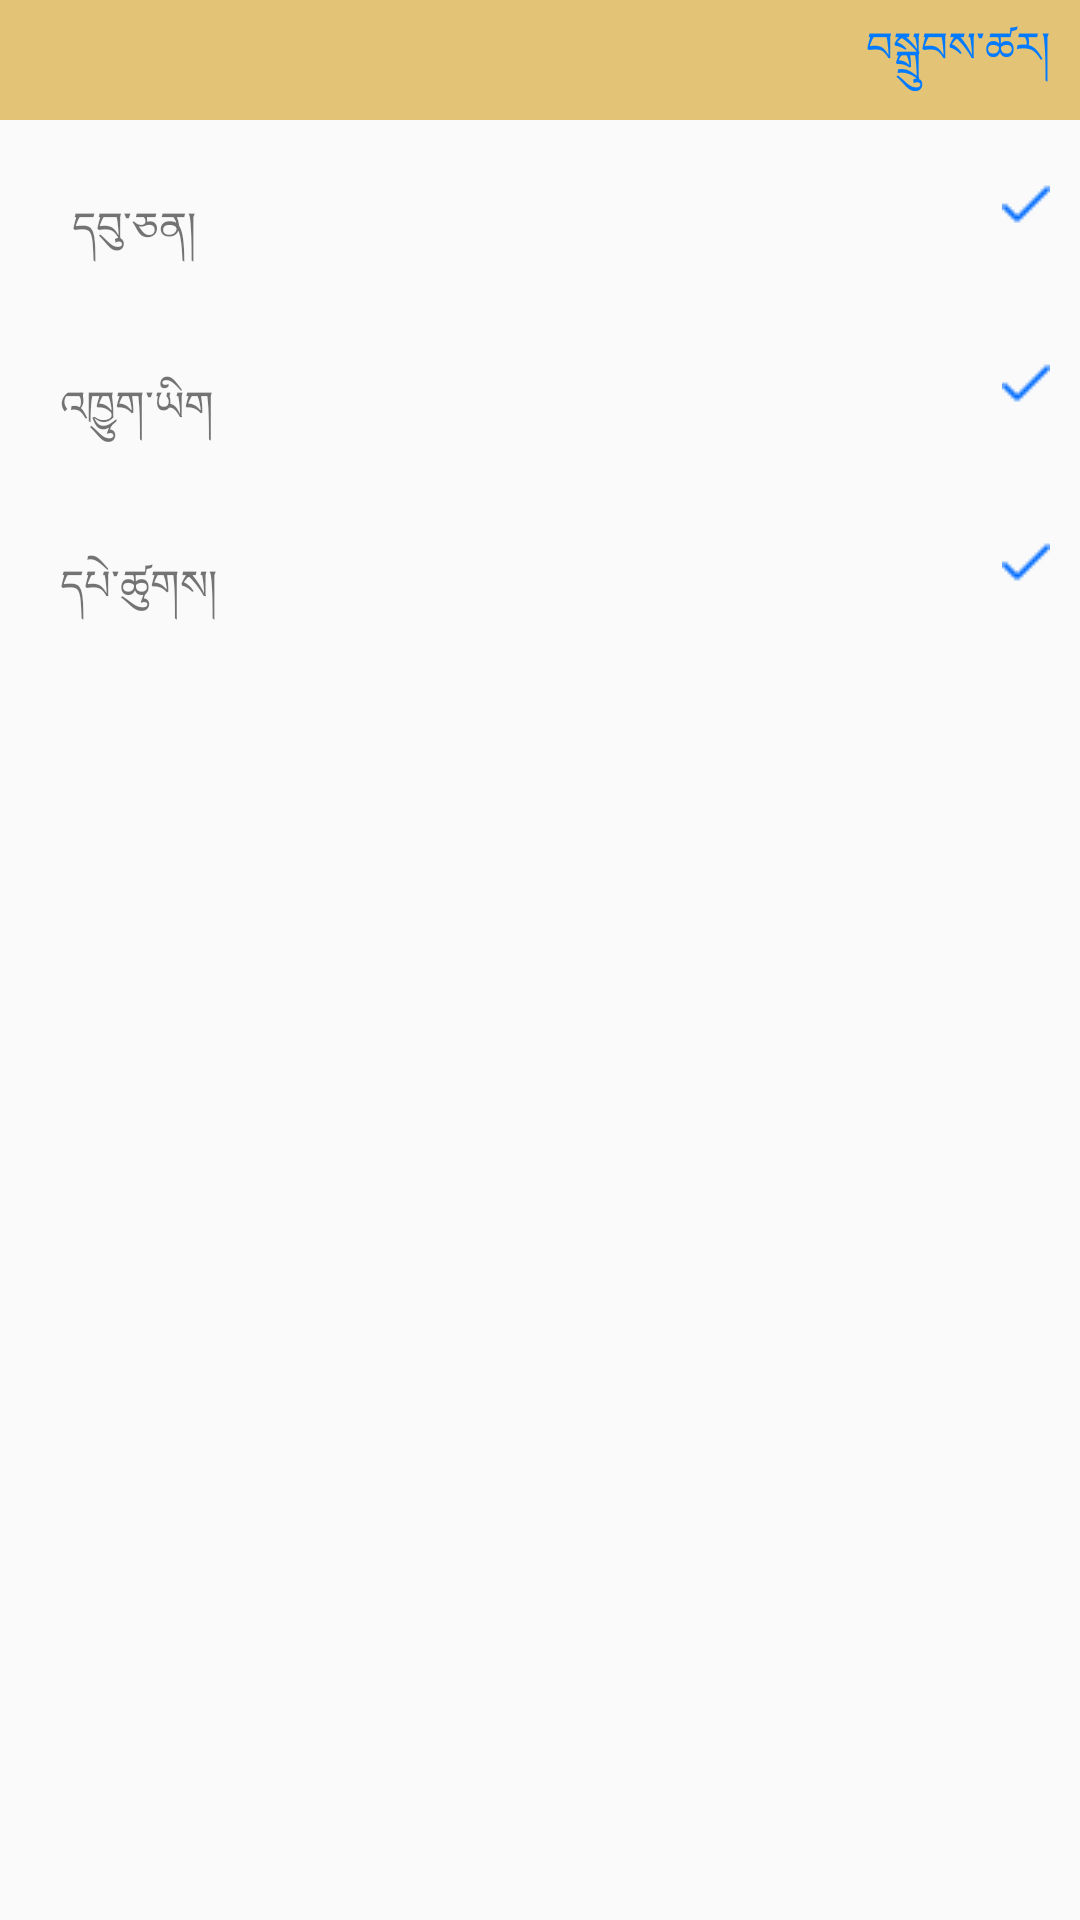

Android layout source for this screen:
<!-- AndroidManifest.xml: activity theme AppTheme -->
<!-- res/layout/activity_font.xml -->
<?xml version="1.0" encoding="utf-8"?>
<LinearLayout xmlns:android="http://schemas.android.com/apk/res/android"
    android:orientation="vertical" android:layout_width="match_parent"
    android:layout_height="match_parent">
    <FrameLayout
        android:layout_width="match_parent"
        android:layout_height="40dp">
        <View
            android:background="@color/colorMain"
            android:layout_width="match_parent"
            android:layout_height="match_parent"/>
        <RelativeLayout
            android:layout_width="match_parent"
            android:layout_height="match_parent">
            <TextView
                android:id="@+id/tvDoneFont"
                android:layout_width="wrap_content"
                android:layout_height="match_parent"
                android:gravity="center"
                android:layout_centerVertical="true"
                android:layout_alignParentRight="true"
                android:layout_marginRight="10dp"
                android:text="བསྒྲུབས་ཚར།"
                android:textColor="@color/colorButton"
                />

        </RelativeLayout>
    </FrameLayout>
    <RelativeLayout
        android:id="@+id/rlly_f1"
        android:layout_width="match_parent"
        android:layout_height="wrap_content"
        android:orientation="horizontal"
        android:paddingTop="10dp"
        android:paddingLeft="10dp"
        android:paddingRight="10dp"
        >

        <TextView
            android:id="@+id/tvFont1"
            android:paddingTop="10dp"
            android:paddingLeft="14dp"
            android:layout_width="match_parent"
            android:layout_height="wrap_content"
            android:text="@string/kFont1"/>
        <ImageView
            android:id="@+id/imgCheck1"
            android:paddingTop="10dp"
            android:layout_alignParentRight="true"
            android:layout_width="wrap_content"
            android:layout_height="wrap_content"
            android:src="@drawable/checker"/>
    </RelativeLayout>
    <RelativeLayout
        android:id="@+id/rlly_f2"
        android:layout_width="match_parent"
        android:layout_height="wrap_content"
        android:orientation="horizontal"
        android:paddingTop="10dp"
        android:paddingLeft="10dp"
        android:paddingRight="10dp"
        >

        <TextView
            android:id="@+id/tvFont2"
            android:paddingTop="10dp"
            android:paddingLeft="10dp"
            android:layout_width="match_parent"
            android:layout_height="wrap_content"
            android:text="@string/kFont2"/>

        <ImageView
            android:id="@+id/imgCheck2"
            android:paddingTop="10dp"
            android:layout_alignParentRight="true"
            android:layout_width="wrap_content"
            android:layout_height="wrap_content"
            android:src="@drawable/checker"/>
    </RelativeLayout>
    <RelativeLayout
        android:id="@+id/rlly_f3"
        android:layout_width="match_parent"
        android:layout_height="wrap_content"
        android:orientation="horizontal"
        android:paddingTop="10dp"
        android:paddingLeft="10dp"
        android:paddingRight="10dp"
        >

        <TextView
            android:id="@+id/tvFont3"
            android:paddingTop="10dp"
            android:layout_width="match_parent"
            android:layout_height="wrap_content"
            android:paddingLeft="10dp"
            android:text="@string/kFont3"/>
        <ImageView
            android:id="@+id/imgCheck3"
            android:paddingTop="10dp"
            android:layout_alignParentRight="true"
            android:layout_width="wrap_content"
            android:layout_height="wrap_content"
            android:src="@drawable/checker"/>
    </RelativeLayout>


</LinearLayout>
<!-- resources referenced by this layout -->
<resources>
  <color name="colorButton">#007AFF</color>
  <color name="colorMain">#e3c376</color>
  <!-- drawable checker: png bitmap (drawable, 334 bytes) -->
  <string name="kFont1">དབུ་ཅན།</string>
  <string name="kFont2">འཁྱུག་ཡིག</string>
  <string name="kFont3">དཔེ་ཚུགས།</string>
  <style name="AppTheme" parent="Theme.AppCompat.Light.DarkActionBar">
          
          <item name="colorPrimary">@color/colorPrimary</item>
          <item name="colorPrimaryDark">@color/colorPrimaryDark</item>
          <item name="colorAccent">#01000000</item>
      </style>
  <color name="colorPrimary">#3F51B5</color>
  <color name="colorPrimaryDark">#303F9F</color>
</resources>
